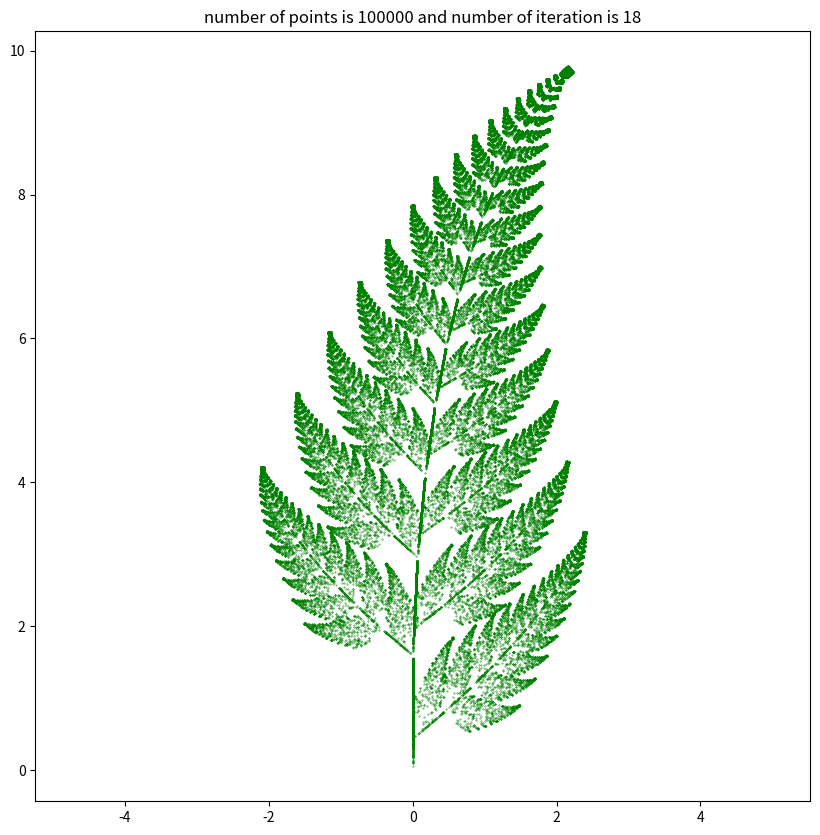

Reproduce this figure in Python.
import numpy as np
import matplotlib.pyplot as plt


"""
f1 : to make the yellow part of the figure of 2.6
f2: to make the red part of the figure of 2.6
f3: to make the dark blue part of the figure of 2.6
f4: to make the light blue part of the figure of 2.6

"""

#This function make a scaling on y by 0.16
def f1(point):
    y = point[1]
    point[0] = 0
    point[1] = 0.16 * y
    return point

# This function makes a scaling and rotation and translation
def f2(point):
    x = point[0]
    y = point[1]
    point[0] = 0.85 * x + 0.04 * y
    point[1] = -0.04 * x + 0.85 * y + 1.6
    return point

# This function makes a scaling and rotation and translation
def f3(point):
    x = point[0]
    y = point[1]
    point[0] = 0.2 * x - 0.26 * y
    point[1] = 0.23 * x + 0.22 * y + 1.6
    return point

# This function makes a scaling and rotation and translation
def f4(point):
    x = point[0]
    y = point[1]
    point[0] = -0.15 * x + 0.28 * y
    point[1] = 0.26 * x + 0.24 * y + 0.44
    return point

#To make the fern more attractive and also the same the picture in the book, i used
# this probability distribution. I found this numbers by searching on the web.
# This funcion gets a random number and with a specific probability distribusion
# return another random number which belongs to the set {0, 1, 2, 3} 
def probabilityDisturb(randNum):
    if randNum < 1:
        newRand = 0
    elif 1 <= randNum < 86:
        newRand = 1
    elif 86 <= randNum < 93:
        newRand = 2
    else:
        newRand = 3
    return newRand

#This function operates on a given point to make a new random point.
def makeRandomTransformedPoint(oldPoint, levelOfFractal):
    functions = [f1, f2, f3, f4]
    for i in range(0, levelOfFractal):
        randomNum = probabilityDisturb(np.random.randint(0, 100))
        newPoint = functions[randomNum](oldPoint)
        oldPoint = newPoint
    return newPoint

#This function operates the algorithm on each point to make the fern.
def makeRandomFern(numOfPoints, levelOfFractal):
    points = []
    for i in range(0, numOfPoints):
        oldPoint = [-1 + 2 * np.random.random(), -1 + 2 * np.random.random()]
        newPoint = makeRandomTransformedPoint(oldPoint, levelOfFractal)
        points.append(newPoint)
    xValuesOfPoints = []
    yValuesOfPoints = []
    for i in range(0, len(points)):
        xValuesOfPoints.append(points[i][0])
        yValuesOfPoints.append(points[i][1])
    plt.figure(figsize=(10, 10))
    plt.title(f"number of points is {numOfPoints} and number of iteration is {levelOfFractal}")
    plt.scatter(xValuesOfPoints, yValuesOfPoints, s=0.1, color='green')
    plt.axis("equal")
    plt.show()


makeRandomFern(10**5, 18)
